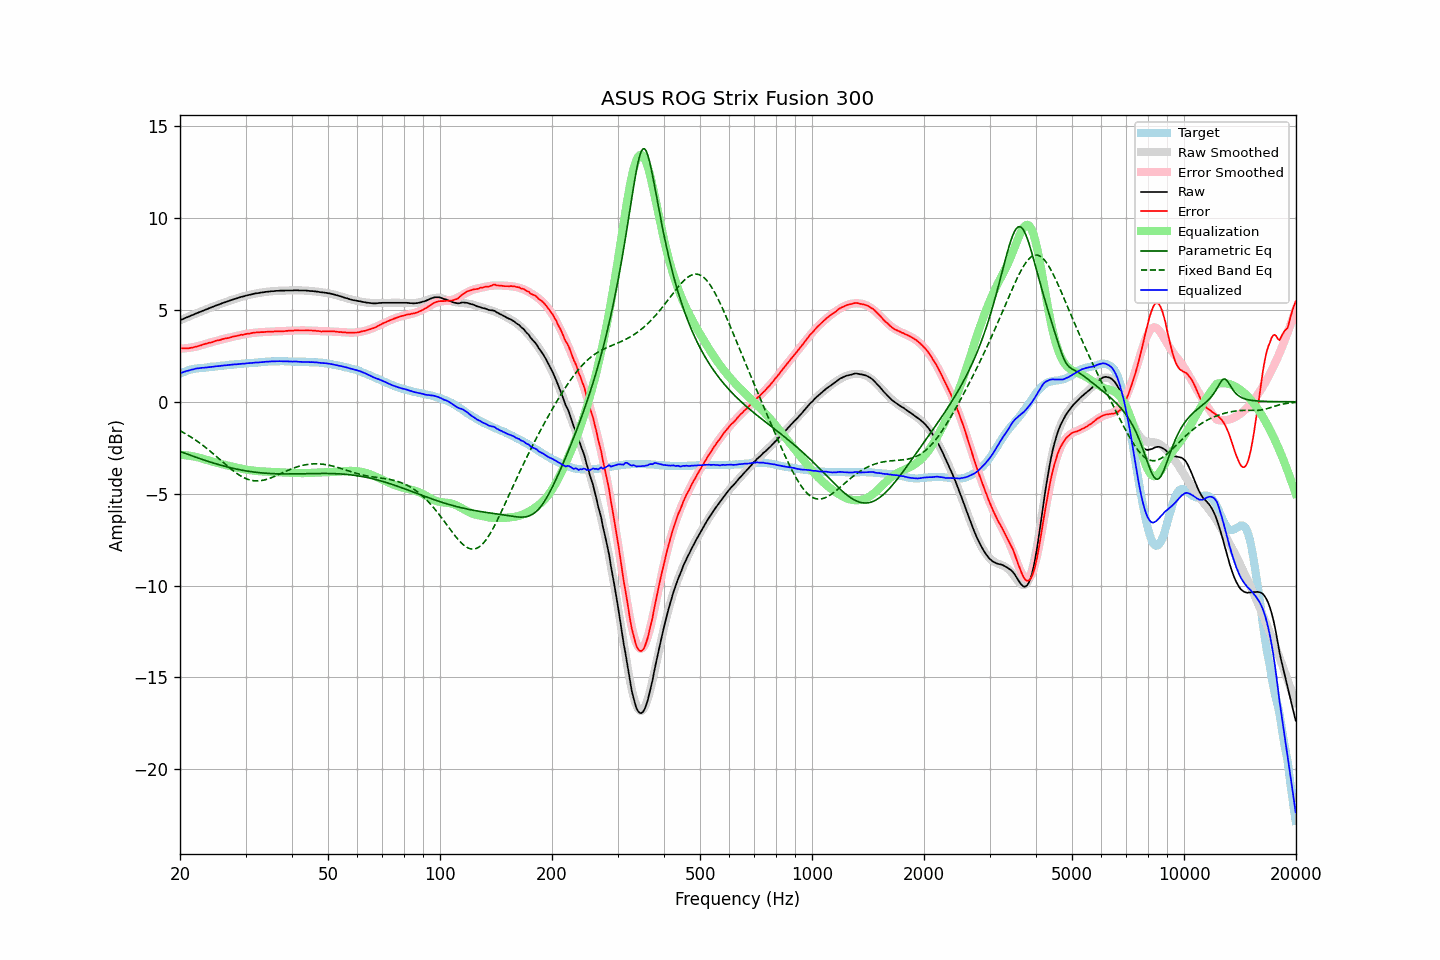

Source data for this figure (header and first rows):
frequency, raw, error, smoothed, error_smoothed, equalization, parametric_eq, fixed_band_eq, equalized_raw, equalized_smoothed, target
20.00, 4.44, 2.91, 4.44, 2.89, -2.89, -2.70, -1.58, 1.55, 1.55, 1.53
20.20, 4.48, 2.91, 4.47, 2.89, -2.89, -2.74, -1.62, 1.58, 1.58, 1.57
20.40, 4.51, 2.90, 4.51, 2.90, -2.90, -2.77, -1.67, 1.61, 1.61, 1.61
20.61, 4.55, 2.91, 4.55, 2.91, -2.91, -2.80, -1.72, 1.64, 1.64, 1.64
20.81, 4.59, 2.91, 4.58, 2.92, -2.92, -2.83, -1.77, 1.67, 1.67, 1.68
21.02, 4.62, 2.90, 4.62, 2.93, -2.93, -2.86, -1.82, 1.69, 1.69, 1.72
21.23, 4.66, 2.92, 4.66, 2.94, -2.94, -2.90, -1.88, 1.72, 1.72, 1.74
21.44, 4.70, 2.94, 4.69, 2.95, -2.95, -2.93, -1.93, 1.74, 1.74, 1.76
21.66, 4.73, 2.95, 4.73, 2.97, -2.97, -2.96, -1.99, 1.76, 1.76, 1.78
21.87, 4.77, 2.98, 4.77, 2.98, -2.98, -2.99, -2.04, 1.78, 1.78, 1.79
22.09, 4.81, 3.00, 4.80, 3.00, -3.00, -3.02, -2.10, 1.81, 1.80, 1.81
22.31, 4.84, 3.02, 4.84, 3.02, -3.02, -3.05, -2.16, 1.82, 1.82, 1.82
22.54, 4.88, 3.05, 4.87, 3.04, -3.04, -3.08, -2.23, 1.83, 1.83, 1.83
22.76, 4.91, 3.07, 4.91, 3.07, -3.07, -3.11, -2.29, 1.84, 1.84, 1.84
22.99, 4.95, 3.11, 4.94, 3.10, -3.10, -3.14, -2.36, 1.85, 1.85, 1.84
23.22, 4.98, 3.13, 4.98, 3.12, -3.12, -3.17, -2.42, 1.85, 1.86, 1.85
23.45, 5.02, 3.16, 5.02, 3.15, -3.15, -3.20, -2.49, 1.87, 1.87, 1.86
23.69, 5.05, 3.18, 5.05, 3.18, -3.18, -3.23, -2.56, 1.87, 1.87, 1.87
23.92, 5.09, 3.21, 5.08, 3.20, -3.20, -3.26, -2.63, 1.89, 1.88, 1.88
24.16, 5.12, 3.22, 5.12, 3.23, -3.23, -3.29, -2.71, 1.89, 1.89, 1.90
24.40, 5.16, 3.24, 5.15, 3.25, -3.25, -3.31, -2.78, 1.90, 1.90, 1.92
24.65, 5.19, 3.28, 5.19, 3.28, -3.28, -3.34, -2.85, 1.91, 1.91, 1.91
24.89, 5.23, 3.31, 5.22, 3.30, -3.30, -3.37, -2.93, 1.93, 1.92, 1.92
25.14, 5.26, 3.33, 5.25, 3.32, -3.32, -3.39, -3.00, 1.93, 1.93, 1.93
25.39, 5.29, 3.35, 5.29, 3.35, -3.35, -3.42, -3.08, 1.94, 1.94, 1.94
25.65, 5.32, 3.36, 5.32, 3.37, -3.37, -3.44, -3.16, 1.95, 1.95, 1.96
25.91, 5.36, 3.40, 5.35, 3.39, -3.39, -3.47, -3.23, 1.96, 1.96, 1.96
26.16, 5.39, 3.42, 5.38, 3.41, -3.41, -3.49, -3.31, 1.97, 1.97, 1.97
26.43, 5.42, 3.44, 5.42, 3.44, -3.44, -3.52, -3.39, 1.98, 1.98, 1.98
26.69, 5.45, 3.46, 5.45, 3.46, -3.46, -3.54, -3.46, 1.99, 1.99, 1.99
26.96, 5.48, 3.47, 5.48, 3.48, -3.48, -3.56, -3.54, 2.00, 2.00, 2.01
27.23, 5.51, 3.49, 5.51, 3.50, -3.50, -3.58, -3.61, 2.01, 2.01, 2.02
27.50, 5.54, 3.52, 5.54, 3.52, -3.52, -3.60, -3.68, 2.02, 2.02, 2.02
27.77, 5.57, 3.55, 5.57, 3.54, -3.54, -3.62, -3.75, 2.03, 2.03, 2.02
28.05, 5.60, 3.56, 5.59, 3.56, -3.56, -3.64, -3.82, 2.04, 2.03, 2.04
28.33, 5.62, 3.58, 5.62, 3.58, -3.58, -3.66, -3.88, 2.04, 2.04, 2.04
28.62, 5.65, 3.60, 5.65, 3.60, -3.60, -3.68, -3.94, 2.05, 2.05, 2.05
28.90, 5.68, 3.62, 5.67, 3.62, -3.62, -3.70, -4.00, 2.06, 2.06, 2.06
29.19, 5.71, 3.65, 5.70, 3.64, -3.64, -3.71, -4.05, 2.07, 2.07, 2.06
29.48, 5.73, 3.64, 5.73, 3.65, -3.65, -3.73, -4.10, 2.07, 2.07, 2.09
29.78, 5.75, 3.67, 5.75, 3.67, -3.67, -3.75, -4.14, 2.07, 2.08, 2.08
30.08, 5.78, 3.69, 5.77, 3.69, -3.69, -3.76, -4.18, 2.09, 2.09, 2.09
30.38, 5.80, 3.71, 5.80, 3.70, -3.70, -3.78, -4.22, 2.09, 2.09, 2.09
30.68, 5.82, 3.71, 5.82, 3.72, -3.72, -3.79, -4.24, 2.10, 2.10, 2.11
30.99, 5.84, 3.73, 5.84, 3.73, -3.73, -3.80, -4.27, 2.11, 2.11, 2.11
31.30, 5.86, 3.75, 5.85, 3.74, -3.74, -3.81, -4.29, 2.12, 2.11, 2.11
31.61, 5.88, 3.76, 5.87, 3.75, -3.75, -3.83, -4.30, 2.12, 2.12, 2.12
31.93, 5.90, 3.77, 5.89, 3.76, -3.76, -3.84, -4.30, 2.13, 2.13, 2.13
32.24, 5.91, 3.78, 5.91, 3.77, -3.77, -3.85, -4.31, 2.14, 2.14, 2.13
32.57, 5.92, 3.77, 5.92, 3.78, -3.78, -3.86, -4.30, 2.14, 2.14, 2.15
32.89, 5.94, 3.79, 5.94, 3.79, -3.79, -3.86, -4.30, 2.15, 2.15, 2.15
33.22, 5.95, 3.79, 5.95, 3.79, -3.79, -3.87, -4.28, 2.16, 2.16, 2.16
33.55, 5.96, 3.79, 5.96, 3.80, -3.80, -3.88, -4.27, 2.16, 2.17, 2.17
33.89, 5.98, 3.80, 5.97, 3.80, -3.80, -3.89, -4.24, 2.17, 2.17, 2.18
34.23, 5.99, 3.81, 5.98, 3.81, -3.81, -3.89, -4.22, 2.18, 2.18, 2.18
34.57, 6.00, 3.81, 5.99, 3.81, -3.81, -3.90, -4.19, 2.19, 2.18, 2.19
34.92, 6.01, 3.82, 6.00, 3.81, -3.81, -3.90, -4.16, 2.19, 2.19, 2.19
35.27, 6.02, 3.82, 6.01, 3.82, -3.82, -3.91, -4.13, 2.20, 2.19, 2.20
35.62, 6.02, 3.82, 6.02, 3.82, -3.82, -3.91, -4.09, 2.20, 2.20, 2.20
35.97, 6.03, 3.83, 6.03, 3.83, -3.83, -3.92, -4.05, 2.20, 2.20, 2.20
... 635 more rows
